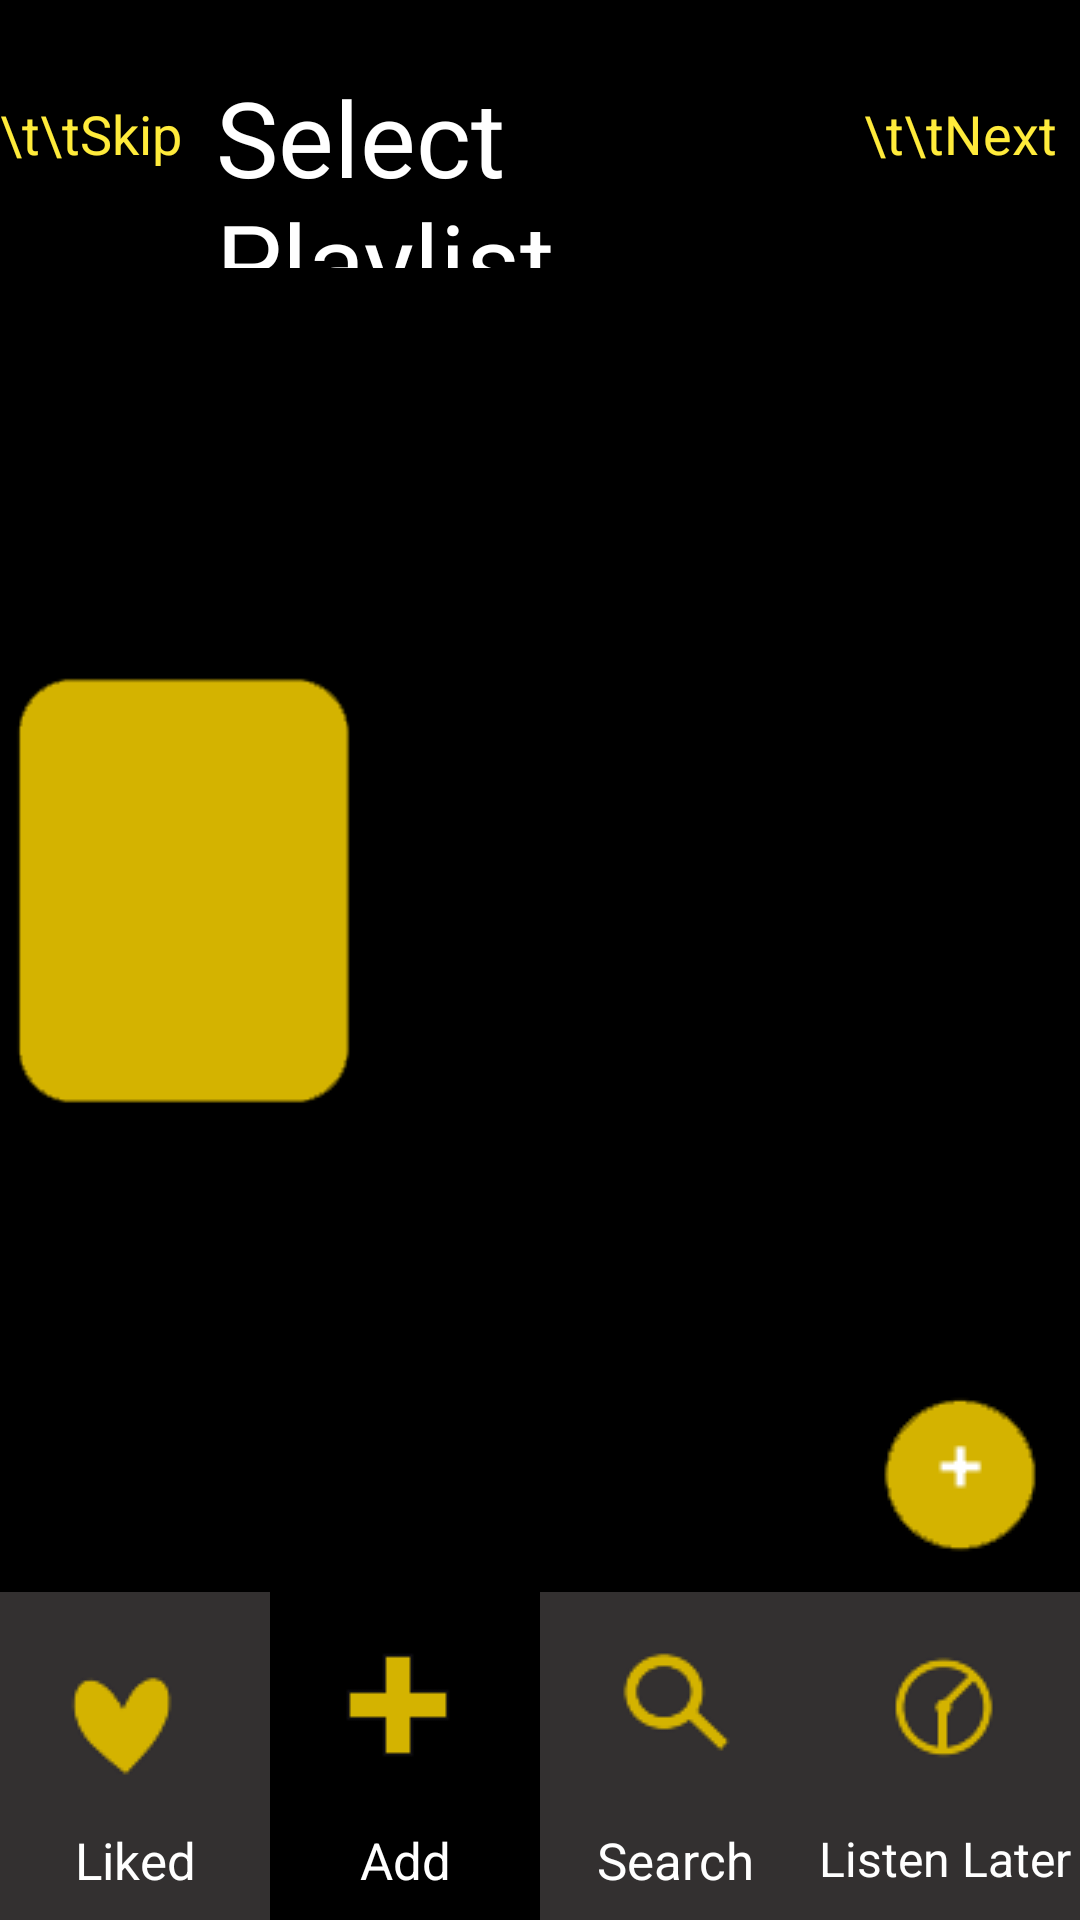

Here is an Android app screen rendered from its layout file. Give the layout XML and the strings, colors and styles it references.
<!-- AndroidManifest.xml: application theme Theme.I190685 -->
<!-- res/layout/activity_main15.xml -->
<?xml version="1.0" encoding="utf-8"?>
<LinearLayout xmlns:android="http://schemas.android.com/apk/res/android"
    xmlns:app="http://schemas.android.com/apk/res-auto"
    xmlns:tools="http://schemas.android.com/tools"
    android:layout_width="match_parent"
    android:layout_height="match_parent"
    tools:context=".MainActivity15">

    <LinearLayout
        android:layout_width="match_parent"
        android:layout_height="match_parent"
        android:background="@color/black"
        android:orientation="vertical"
        android:weightSum="10">

        <LinearLayout
            android:layout_width="match_parent"
            android:layout_height="0dp"
            android:layout_weight="1.4"
            android:weightSum="1"
            android:orientation="horizontal">
            <LinearLayout
                android:layout_width="0dp"
                android:layout_height="match_parent"
                android:layout_weight="0.2"
                android:orientation="vertical"
                android:weightSum="2">
                <LinearLayout
                    android:layout_width="match_parent"
                    android:layout_height="0dp"
                    android:layout_weight="1" />
                <TextView
                    android:id="@+id/button"
                    android:layout_width="match_parent"
                    android:layout_height="wrap_content"
                    android:backgroundTint="@color/black"
                    android:text="\t\tSkip"
                    android:textSize="18dp"
                    android:textColor="#FFEB3B"
                    android:scaleType="center"
                    />
            </LinearLayout>
            <LinearLayout
                android:layout_width="0dp"
                android:layout_height="match_parent"
                android:layout_weight="0.6"
                android:weightSum="2"
                android:orientation="vertical">
                <LinearLayout
                    android:layout_width="match_parent"
                    android:layout_height="0dp"
                    android:layout_weight="0.5"/>

                <RelativeLayout
                    android:layout_width="match_parent"
                    android:layout_height="0dp"
                    android:layout_weight="1.5">
                    <TextView
                        android:id="@+id/textView12"
                        android:layout_width="232dp"
                        android:layout_height="match_parent"
                        android:layout_alignParentTop="true"
                        android:layout_alignParentBottom="true"
                        android:layout_marginTop="0dp"
                        android:layout_marginBottom="0dp"
                        android:layout_weight="1"
                        android:text="Select Playlist"
                        android:textColor="@color/white"
                        android:textSize="35dp" />
                </RelativeLayout>
            </LinearLayout>
            <LinearLayout
                android:layout_width="0dp"
                android:layout_height="match_parent"
                android:layout_weight="0.2"
                android:orientation="vertical"
                android:weightSum="2">
                <LinearLayout
                    android:layout_width="match_parent"
                    android:layout_height="0dp"
                    android:layout_weight="1" />
                <TextView
                    android:id="@+id/button1"
                    android:layout_width="match_parent"
                    android:layout_height="wrap_content"
                    android:backgroundTint="@color/black"
                    android:text="\t\tNext"
                    android:textSize="18dp"
                    android:textColor="#FFEB3B"
                    android:scaleType="center"
                    />
            </LinearLayout>
        </LinearLayout>

        <RelativeLayout
            android:layout_width="match_parent"
            android:layout_height="0dp"
            android:layout_gravity="center"
            android:layout_weight="2">
        </RelativeLayout>
        <LinearLayout
            android:layout_width="match_parent"
            android:layout_height="0dp"
            android:layout_weight="2.5"
            android:weightSum="3">
            <ImageButton
                android:layout_width="match_parent"
                android:layout_height="match_parent"
                android:background="@color/black"
                android:src="@drawable/verticaltab"
                android:scaleType="fitStart"/>
        </LinearLayout>

        <LinearLayout
            android:layout_width="match_parent"
            android:layout_height="0dp"
            android:layout_weight="1.3"
            android:weightSum="3"
            android:orientation="vertical">
        </LinearLayout>

        <LinearLayout
            android:layout_width="match_parent"
            android:layout_height="0dp"
            android:layout_weight="1.1"
            android:weightSum="3"
            android:orientation="horizontal">
            <RelativeLayout
                android:layout_width="0dp"
                android:layout_height="match_parent"
                android:layout_weight="2.3">
            </RelativeLayout>
            <RelativeLayout
                android:layout_width="0dp"
                android:layout_height="match_parent"
                android:layout_weight="0.7">

                <ImageButton
                    android:layout_width="match_parent"
                    android:layout_height="match_parent"
                    android:background="@color/black"
                    android:src="@drawable/addbutton" />
            </RelativeLayout>
        </LinearLayout>

        <LinearLayout
            android:layout_width="match_parent"
            android:layout_height="0dp"
            android:layout_weight="1.8"
            android:weightSum="4"
            android:background="#333030"
            android:orientation="horizontal">
            <LinearLayout
                android:layout_width="0dp"
                android:layout_height="match_parent"
                android:layout_weight="1"
                android:weightSum="4"
                android:orientation="vertical">
                <ImageButton
                    android:layout_width="match_parent"
                    android:layout_height="0dp"
                    android:layout_weight="2.7"
                    android:background="#333030"
                    android:src="@drawable/liked">
                </ImageButton>
                <TextView
                    android:layout_width="match_parent"
                    android:layout_height="0dp"
                    android:layout_weight="1.3"
                    android:background="#333030"
                    android:text="Liked"
                    android:textColor="@color/white"
                    android:textAlignment="center"
                    android:textSize="17dp">
                </TextView>
            </LinearLayout>

            <LinearLayout
                android:layout_width="0dp"
                android:layout_height="match_parent"
                android:layout_weight="1"
                android:weightSum="4"
                android:orientation="vertical">
                <ImageButton
                    android:layout_width="match_parent"
                    android:layout_height="0dp"
                    android:layout_weight="2.7"
                    android:background="@color/black"
                    android:src="@drawable/add">
                </ImageButton>
                <TextView
                    android:layout_width="match_parent"
                    android:layout_height="0dp"
                    android:layout_weight="1.3"
                    android:background="@color/black"
                    android:text="Add"
                    android:textColor="@color/white"
                    android:textAlignment="center"
                    android:textSize="17dp">
                </TextView>
            </LinearLayout>

            <LinearLayout
                android:layout_width="0dp"
                android:layout_height="match_parent"
                android:layout_weight="1"
                android:weightSum="4"
                android:orientation="vertical">
                <ImageButton
                    android:layout_width="match_parent"
                    android:layout_height="0dp"
                    android:layout_weight="2.7"
                    android:background="#333030"
                    android:src="@drawable/search">
                </ImageButton>
                <TextView
                    android:layout_width="match_parent"
                    android:layout_height="0dp"
                    android:layout_weight="1.3"
                    android:background="#333030"
                    android:text="Search"
                    android:textColor="@color/white"
                    android:textAlignment="center"
                    android:textSize="17dp">
                </TextView>
            </LinearLayout>

            <LinearLayout
                android:layout_width="0dp"
                android:layout_height="match_parent"
                android:layout_weight="1"
                android:weightSum="4"
                android:orientation="vertical">
                <ImageButton
                    android:layout_width="match_parent"
                    android:layout_height="0dp"
                    android:layout_weight="2.7"
                    android:background="#333030"
                    android:src="@drawable/listenlater">
                </ImageButton>
                <TextView
                    android:layout_width="match_parent"
                    android:layout_height="0dp"
                    android:layout_weight="1.3"
                    android:background="#333030"
                    android:text="Listen Later"
                    android:textColor="@color/white"
                    android:textAlignment="center"
                    android:textSize="16dp">
                </TextView>
            </LinearLayout>

        </LinearLayout>
    </LinearLayout>

</LinearLayout>
<!-- resources referenced by this layout -->
<resources>
  <!-- drawable add: png bitmap (drawable, 261 bytes) -->
  <!-- drawable addbutton: png bitmap (drawable, 1140 bytes) -->
  <!-- drawable liked: png bitmap (drawable, 1098 bytes) -->
  <!-- drawable listenlater: png bitmap (drawable, 1537 bytes) -->
  <!-- drawable search: png bitmap (drawable, 1229 bytes) -->
  <!-- drawable verticaltab: png bitmap (drawable, 1247 bytes) -->
  <style name="Theme.I190685" parent="Theme.MaterialComponents.DayNight.NoActionBar">
          
          <item name="colorPrimary">@color/purple_500</item>
          <item name="colorPrimaryVariant">@color/purple_700</item>
          <item name="colorOnPrimary">@color/white</item>
          
          <item name="colorSecondary">@color/teal_200</item>
          <item name="colorSecondaryVariant">@color/teal_700</item>
          <item name="colorOnSecondary">@color/black</item>
          
          <item name="android:statusBarColor" tools:targetApi="l">?attr/colorPrimaryVariant</item>
          
      </style>
  <!-- not gathered from this repository: default colours our renderer supplied (Android Studio template values) -->
  <color name="purple_500">#FF6200EE</color>
  <color name="purple_700">#FF3700B3</color>
  <color name="teal_200">#FF03DAC5</color>
  <color name="teal_700">#FF018786</color>
  <color name="black">#FF000000</color>
  <color name="white">#FFFFFFFF</color>
</resources>
